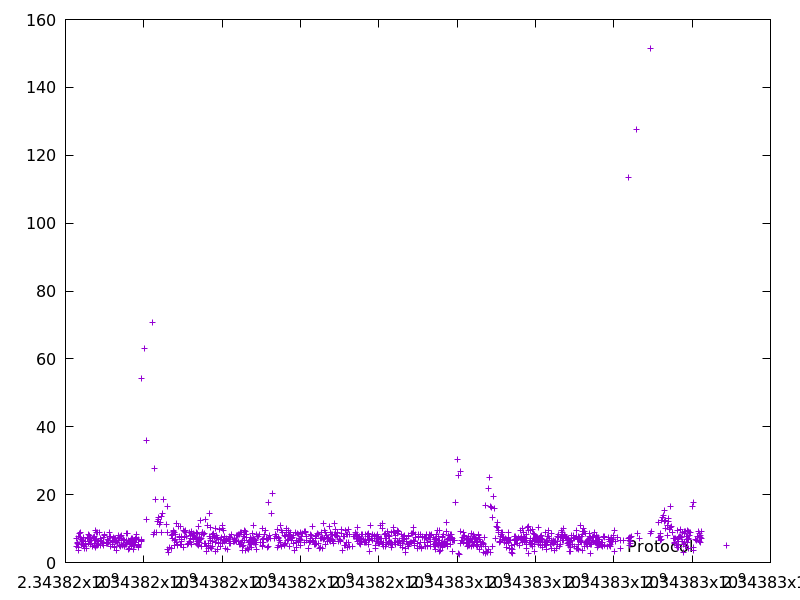

Data behind this chart, as committed beside it:
2343816280.2367864, 4.891052
2343816287, 7.174
2343816300, 6.023
2343816313, 5.495
2343816320, 5.372
2343816326, 4.542
2343816329, 3.545
2343816337, 7.78
2343816342, 4.405
2343816357, 8.53
2343816381, 7.256
2343816390, 8.814
2343816401, 5.426
2343816411, 6.76
2343816435, 6.528
2343816444, 6.206
2343816451, 5.148
2343816459, 7.371
2343816464, 5.526
2343816477, 4.799
2343816492, 4.077
2343816499, 6.255
2343816518, 5.412
2343816533, 4.289
2343816561, 7.047
2343816577, 7.296
2343816583, 5.705
2343816593, 8.282
2343816601, 7.937
2343816613, 6.23
2343816633, 7.137
2343816640, 7.523
2343816646, 5.299
2343816671, 6.506
2343816695, 4.79
2343816704, 7.398
2343816721, 7.432
2343816731, 5.077
2343816740, 7.699
2343816746, 5.739
2343816755, 6.776
2343816764, 9.366
2343816771, 6.476
2343816776, 4.567
2343816787, 4.908
2343816795, 8.816
2343816803, 6.752
2343816812, 8.877
2343816819, 6.305
2343816828, 5.137
2343816834, 5.41
2343816865, 8.751
2343816884, 5.172
2343816890, 6.142
2343816899, 7.18
2343816907, 6.458
2343816917, 6.326
2343816946, 5.685
2343816951, 5.556
2343816966, 6.075
2343816973, 7.334
... 1,088 more rows
